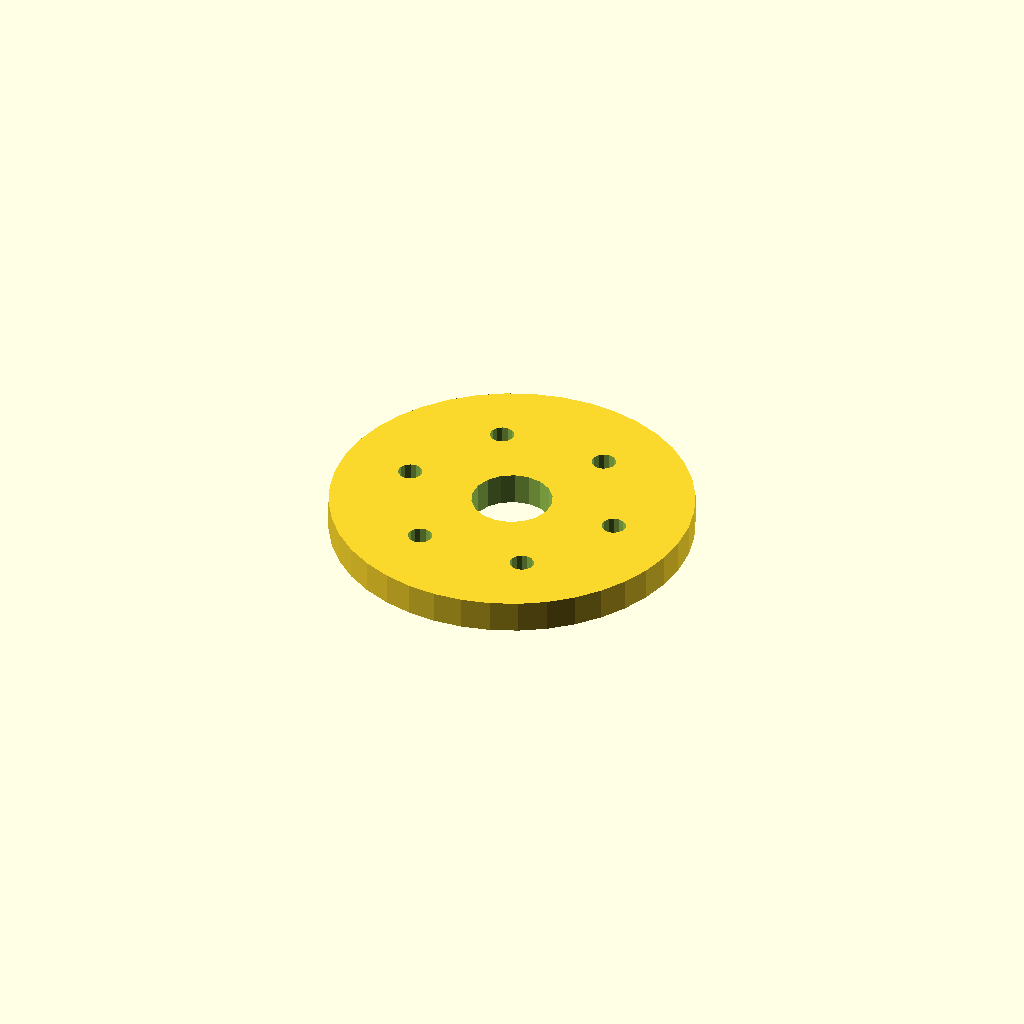
Cell 1: the model at its default parameters.
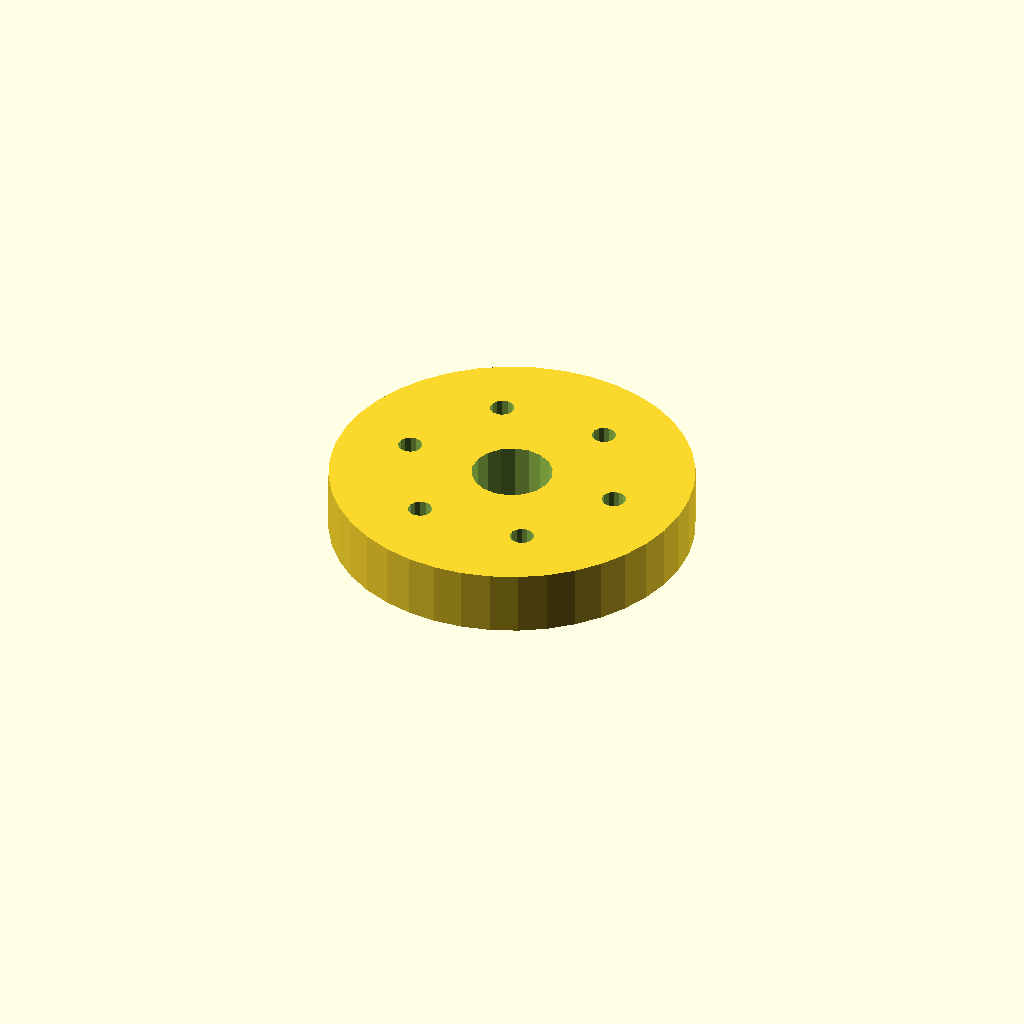
Cell 2: plate_t = 16 (everything else at default).
One fixed orthographic camera (rotation 55°, 0°, 25°; colour scheme Cornfield) for every cell.
OpenSCAD source file optional_data/data/sketch4/spacerplates/part_0045.scad:
$fn = 32;

// ----------------------------------------------------------------------
// Spacer plate: round flange R45, 6 bolts
// ----------------------------------------------------------------------

// --- parameters (mm) ---
bore_r = 10;              // centre bore radius
bolt_r = 3;               // bolt hole radius
plate_t = 8;              // plate thickness, Z (extrusion height)
flange_r = 45;            // flange radius
n_bolt = 6;               // bolt hole count
ring_r = 27.5;            // bolt circle radius

profile = [[90, 45], [89.446, 52.04], [87.798, 58.906], [85.095, 65.43], [81.406, 71.45], [76.82, 76.82], [71.45, 81.406], [65.43, 85.095], [58.906, 87.798], [52.04, 89.446], [45, 90], [37.96, 89.446], [31.094, 87.798], [24.57, 85.095], [18.55, 81.406], [13.18, 76.82], [8.594, 71.45], [4.905, 65.43], [2.202, 58.906], [0.554, 52.04], [0, 45], [0.554, 37.96], [2.202, 31.094], [4.905, 24.57], [8.594, 18.55], [13.18, 13.18], [18.55, 8.594], [24.57, 4.905], [31.094, 2.202], [37.96, 0.554], [45, 0], [52.04, 0.554], [58.906, 2.202], [65.43, 4.905], [71.45, 8.594], [76.82, 13.18], [81.406, 18.55], [85.095, 24.57], [87.798, 31.094], [89.446, 37.96]];  // primary outline, 40 points, counter clockwise
void_1 = [[54.816, 46.908], [53.572, 50.15], [51.293, 52.771], [48.256, 54.455], [44.825, 54.998], [41.416, 54.336], [38.439, 52.547], [36.254, 49.848], [35.123, 46.564], [35.184, 43.092], [36.428, 39.85], [38.707, 37.229], [41.744, 35.545], [45.175, 35.002], [48.584, 35.664], [51.561, 37.453], [53.746, 40.152], [54.877, 43.436]];  // centre bore, 18 points
void_2 = [[75.445, 45.572], [74.905, 46.793], [73.889, 47.659], [72.597, 47.998], [71.287, 47.744], [70.216, 46.945], [69.598, 45.762], [69.555, 44.428], [70.095, 43.207], [71.111, 42.341], [72.403, 42.002], [73.713, 42.256], [74.784, 43.055], [75.402, 44.238]];  // bolt hole 1, 14 points
void_3 = [[61.695, 69.388], [61.155, 70.609], [60.139, 71.475], [58.847, 71.814], [57.537, 71.559], [56.466, 70.761], [55.848, 69.578], [55.805, 68.243], [56.345, 67.022], [57.361, 66.156], [58.653, 65.817], [59.963, 66.072], [61.034, 66.87], [61.652, 68.054]];  // bolt hole 2, 14 points
void_4 = [[34.195, 69.388], [33.655, 70.609], [32.639, 71.475], [31.347, 71.814], [30.037, 71.559], [28.966, 70.761], [28.348, 69.578], [28.305, 68.243], [28.845, 67.022], [29.861, 66.156], [31.153, 65.817], [32.463, 66.072], [33.534, 66.87], [34.152, 68.054]];  // bolt hole 3, 14 points
void_5 = [[20.445, 45.572], [19.905, 46.793], [18.889, 47.659], [17.597, 47.998], [16.287, 47.744], [15.216, 46.945], [14.598, 45.762], [14.555, 44.428], [15.095, 43.207], [16.111, 42.341], [17.403, 42.002], [18.713, 42.256], [19.784, 43.055], [20.402, 44.238]];  // bolt hole 4, 14 points
void_6 = [[34.195, 21.757], [33.655, 22.978], [32.639, 23.844], [31.347, 24.183], [30.037, 23.928], [28.966, 23.13], [28.348, 21.946], [28.305, 20.612], [28.845, 19.391], [29.861, 18.525], [31.153, 18.186], [32.463, 18.441], [33.534, 19.239], [34.152, 20.422]];  // bolt hole 5, 14 points
void_7 = [[61.695, 21.757], [61.155, 22.978], [60.139, 23.844], [58.847, 24.183], [57.537, 23.928], [56.466, 23.13], [55.848, 21.946], [55.805, 20.612], [56.345, 19.391], [57.361, 18.525], [58.653, 18.186], [59.963, 18.441], [61.034, 19.239], [61.652, 20.422]];  // bolt hole 6, 14 points

// --- the one profile operation ---
difference() {
  linear_extrude(height = plate_t) polygon(points = profile);
  translate([0, 0, -1])
    linear_extrude(height = plate_t + 2) polygon(points = void_1);
  translate([0, 0, -1])
    linear_extrude(height = plate_t + 2) polygon(points = void_2);
  translate([0, 0, -1])
    linear_extrude(height = plate_t + 2) polygon(points = void_3);
  translate([0, 0, -1])
    linear_extrude(height = plate_t + 2) polygon(points = void_4);
  translate([0, 0, -1])
    linear_extrude(height = plate_t + 2) polygon(points = void_5);
  translate([0, 0, -1])
    linear_extrude(height = plate_t + 2) polygon(points = void_6);
  translate([0, 0, -1])
    linear_extrude(height = plate_t + 2) polygon(points = void_7);
}
Parameter table extracted from the source (name, type, default, range or options):
bore_r: number, default 10
bolt_r: number, default 3
plate_t: number, default 8
flange_r: number, default 45
n_bolt: number, default 6
ring_r: number, default 27.5
